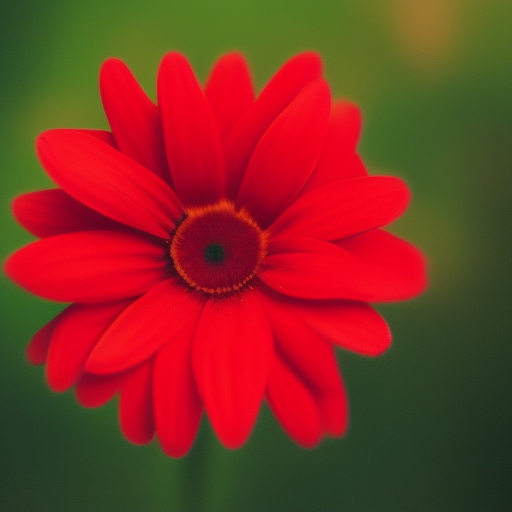
Generation parameters embedded in this image by AUTOMATIC1111 Stable Diffusion web UI or a fork of it (Forge, ...) (PNG 'parameters' text chunk):
red flower
Steps: 20, Sampler: Euler a, Schedule type: Automatic, CFG scale: 7.5, Seed: 1073994621, Size: 512x512, Model hash: dc4c67171e, Model: synthwavepunk_v2, Version: v1.10.1